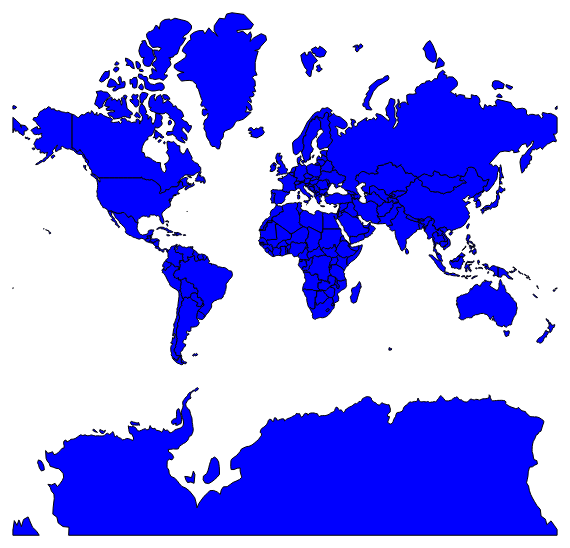
D3 v3 page, settled after 360 driven frames (6 s of simulated time); the page loaded 2 data file(s).


var h = 550,
    w = 860;
// set-up unit projection and path
var projection = d3.geo.mercator()
    .scale(1)
    .translate([0, 0]);
var path = d3.geo.path()
    .projection(projection);
// set-up svg canvas
var svg = d3.select("#map").append("svg")
    .attr("height", h)
    .attr("width", w);
//https://github.com/johan/world.geo.json
d3.json("data/countries.geo.json", function(error, data) {
    d3.csv("data/idCountry.csv", function(error, csv) {
        var world = data.features;
        csv.forEach(function(d, i) {
            world.forEach(function(e, j) {
                if (d.id === e.id) {
                    e.name = d.name
                }
            })
        })
        // calculate bounds, scale and transform 
        // see http://stackoverflow.com/questions/14492284/center-a-map-in-d3-given-a-geojson-object
        var b = path.bounds(data),
            s = .95 / Math.max((b[1][0] - b[0][0]) / w, (b[1][1] - b[0][1]) / h),
            t = [(w - s * (b[1][0] + b[0][0])) / 2, (h - s * (b[1][1] + b[0][1])) / 2];
        projection.scale(s)
            .translate(t);
        svg.selectAll("path")
            .data(world).enter()
            .append("path")
            .style("fill", "blue")
            .style("stroke", "black")
            .style("stroke-width", "1px")
            .attr("d", path)
            .on("mouseover", function(d, i) {
                reporter(d);
            });
    })
    function reporter(x) {
        console.log(x)
        d3.select("#report").text(function() {
            return x.name;
        });
    }
})


### data: data/countries.geo.json
{
 "type": "FeatureCollection",
 "features": [
  {
   "type": "Feature",
   "id": "AFG",
   "properties": {
    "name": "Afghanistan"
   },
   "geometry": {
    "type": "Polygon",
    "coordinates": "[... 1 items]"
   }
  },
  {
   "type": "Feature",
   "id": "AGO",
   "properties": {
    "name": "Angola"
   },
   "geometry": {
    "type": "MultiPolygon",
    "coordinates": "[... 2 items]"
   }
  },
  {
   "type": "Feature",
   "id": "ALB",
   "properties": {
    "name": "Albania"
   },
   "geometry": {
    "type": "Polygon",
    "coordinates": "[... 1 items]"
   }
  },
  {
   "type": "Feature",
   "id": "ARE",
   "properties": {
    "name": "United Arab Emirates"
   },
   "geometry": {
    "type": "Polygon",
    "coordinates": "[... 1 items]"
   }
  },
  {
   "type": "Feature",
   "id": "ARG",
   "properties": {
    "name": "Argentina"
   },
   "geometry": {
    "type": "MultiPolygon",
    "coordinates": "[... 2 items]"
   }
  },
  {
   "type": "Feature",
   "id": "ARM",
   "properties": {
    "name": "Armenia"
   },
   "geometry": {
    "type": "Polygon",
    "coordinates": "[... 1 items]"
   }
  },
  {
   "type": "Feature",
   "id": "ATA",
   "properties": {
    "name": "Antarctica"
   },
   "geometry": {
    "type": "MultiPolygon",
    "coordinates": "[... 8 items]"
   }
  },
  {
   "type": "Feature",
   "id": "ATF",
   "properties": {
    "name": "French Southern and Antarctic Lands"
   },
   "geometry": {
    "type": "Polygon",
    "coordinates": "[... 1 items]"
   }
  },
  "... 172 more items"
 ]
}

### data: data/idCountry.csv
id, name
AFG, Afghanistan
AGO, Angola
ALB, Albania
ARE, United.Arab.Emirates
ARG, Argentina
ARM, Armenia
ATA, Antarctica
ATF, French Southern and Antarctic Lands
AUS, Australia
AUT, Austria
AZE, Azerbaijan
BDI, Burundi
BEL, Belgium
BEN, Benin
BFA, Burkina.Faso
BGD, Bangladesh
BGR, Bulgaria
BHS, The Bahamas
BIH, Bosnia and Herzegovina
BLR, Belarus
BLZ, Belize
BMU, Bermuda
BOL, Bolivia
BRA, Brazil
BRN, Brunei
BTN, Bhutan
BWA, Botswana
CAF, Central.African.Rep
CAN, Canada
CHE, Switzerland
CHL, Chile
CHN, China
CIV, Ivory.Coast
CMR, Cameroon
COD, Democratic Republic of the Congo
COG, Republic of the Congo
COL, Colombia
CRI, Costa Rica
CUB, Cuba
-99, Northern Cyprus
CYP, Cyprus
CZE, Czech Republic
DEU, Germany
DJI, Djibouti
DNK, Denmark
DOM, Dominican.Republic
DZA, Algeria
ECU, Ecuador
EGY, Egypt
ERI, Eritrea
ESP, Spain
EST, Estonia
ETH, Ethiopia
FIN, Finland
FJI, Fiji
FLK, Falkland Islands
FRA, France
GAB, Gabon
GBR, United.Kingdom
GEO, Georgia
... 120 more rows